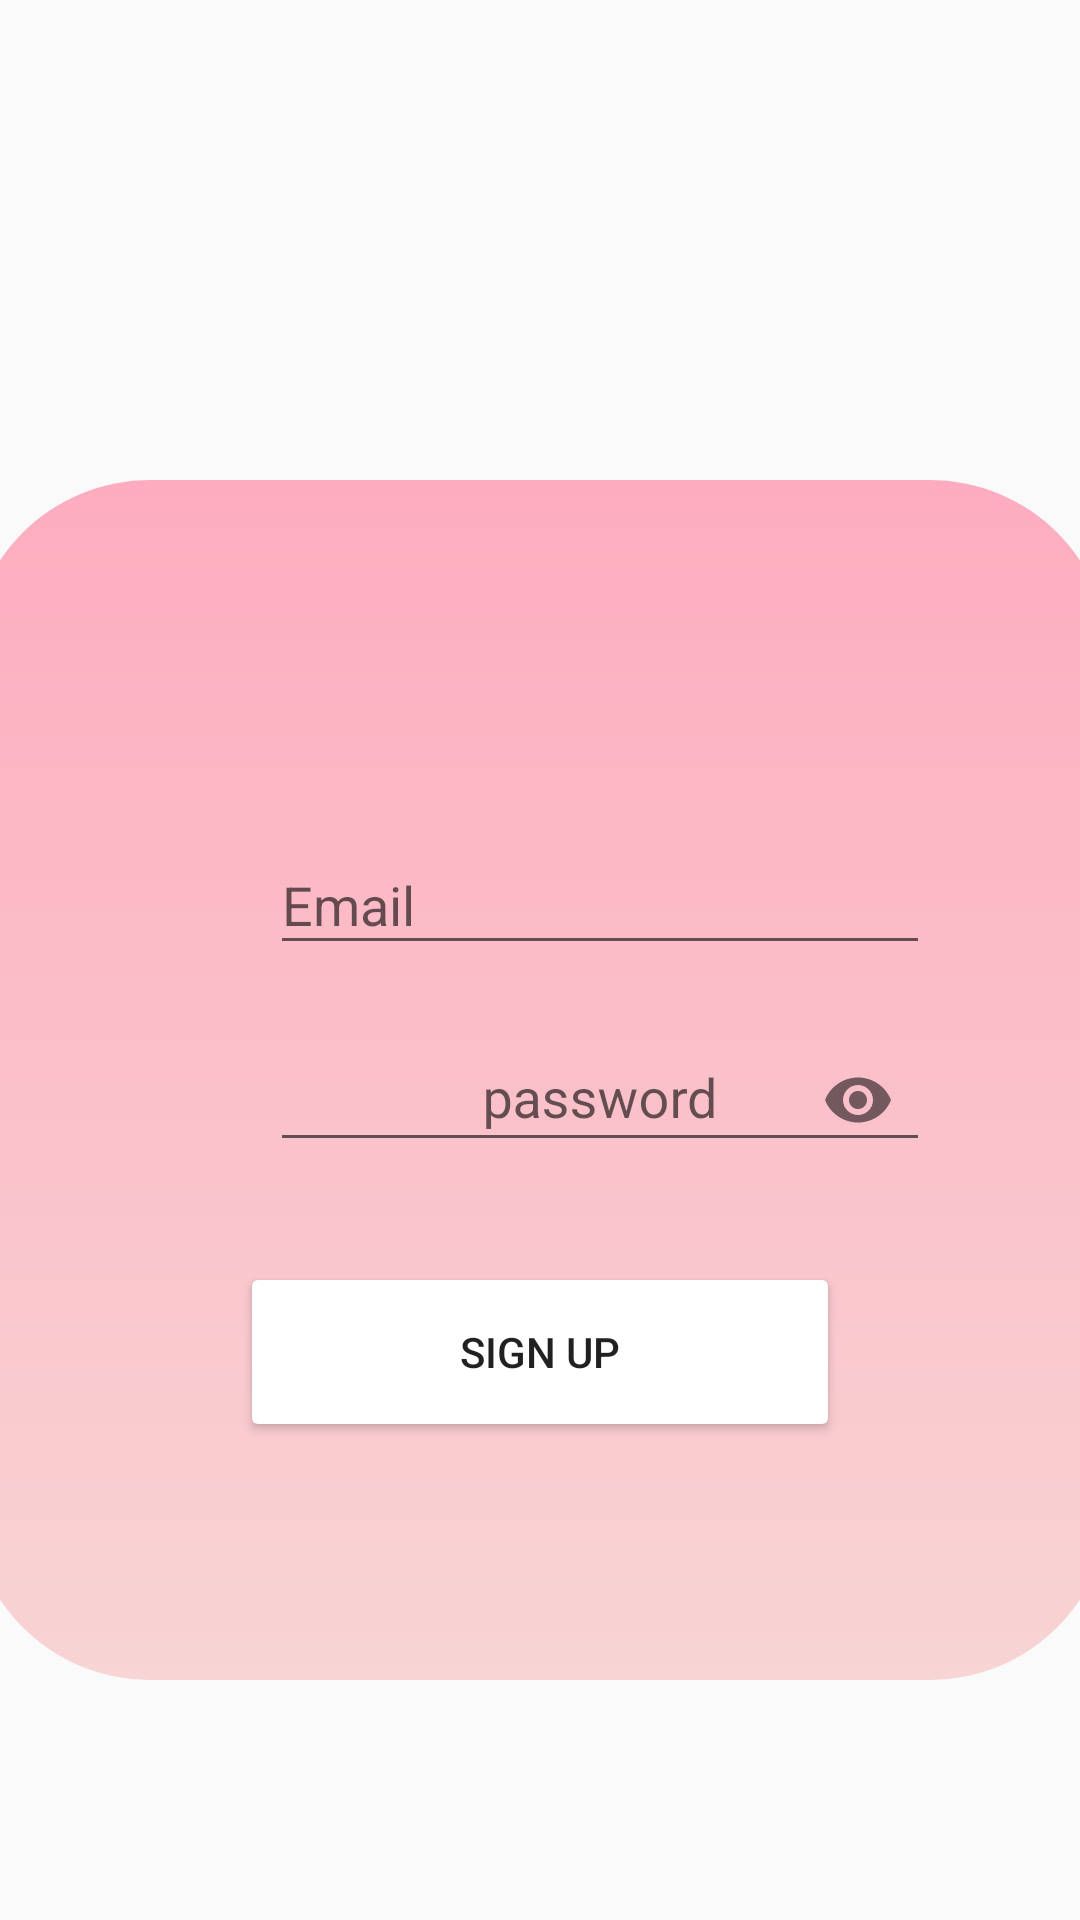

Here is an Android app screen rendered from its layout file. Give the layout XML and the strings, colors and styles it references.
<!-- AndroidManifest.xml: activity theme AppThemeSplash -->
<!-- res/layout/activity_sign_up.xml -->
<?xml version="1.0" encoding="utf-8"?>
<LinearLayout xmlns:android="http://schemas.android.com/apk/res/android"
    xmlns:app="http://schemas.android.com/apk/res-auto"
    xmlns:tools="http://schemas.android.com/tools"
    android:layout_width="match_parent"
    android:layout_height="match_parent"
    android:layout_gravity="center|clip_vertical|center_horizontal"
    android:orientation="vertical"
    tools:context=".SignUpActivity">

    <LinearLayout
        android:id="@+id/LinearLayoutButtons"
        android:layout_width="380dp"
        android:layout_height="400dp"


        android:layout_gravity="center|center_vertical"
        android:layout_marginTop="160dp"
        android:background="@drawable/loginshape"
        android:gravity="center|center_horizontal|center_vertical"
        android:orientation="vertical"
        app:layout_constraintBottom_toBottomOf="parent"
        app:layout_constraintEnd_toEndOf="parent"
        app:layout_constraintHorizontal_bias="0.0"
        app:layout_constraintStart_toStartOf="parent"
        app:layout_constraintTop_toTopOf="parent"
        app:layout_constraintVertical_bias="1.0">

        <com.google.android.material.textfield.TextInputLayout
            android:layout_width="match_parent"
            android:layout_height="wrap_content"
            android:layout_marginLeft="50dp"
            android:layout_marginTop="30dp"
            android:layout_marginRight="50dp"
            app:boxStrokeColor="@color/black"
            app:hintTextColor="@color/black"
            app:startIconDrawable="@drawable/baseline_email_24">

            <com.google.android.material.textfield.TextInputEditText
                android:id="@+id/loginMail"
                android:layout_width="match_parent"
                android:layout_height="wrap_content"
                android:layout_marginLeft="50dp"
                android:layout_marginTop="30dp"
                android:layout_marginRight="10dp"
                android:hint="Email"
                android:inputType="textEmailAddress"
                android:textColorHint="@color/black"
                android:textCursorDrawable="@null"
                app:boxStrokeColor="@color/black"
                app:hintTextColor="@color/black" />

        </com.google.android.material.textfield.TextInputLayout>

        <com.google.android.material.textfield.TextInputLayout
            android:layout_width="match_parent"
            android:layout_height="wrap_content"
            android:layout_marginLeft="50dp"
            android:layout_marginTop="10dp"
            android:layout_marginRight="50dp"
            app:boxStrokeColor="@color/black"
            app:endIconMode="password_toggle"
            app:hintTextColor="@color/black"
            app:startIconDrawable="@drawable/baseline_lock_24">

            <com.google.android.material.textfield.TextInputEditText
                android:id="@+id/LoginPassword"
                android:layout_width="match_parent"
                android:layout_height="wrap_content"
                android:layout_marginLeft="50dp"
                android:layout_marginTop="10dp"
                android:layout_marginRight="10dp"
                android:gravity="clip_horizontal|center_horizontal"
                android:hint="password"
                android:inputType="textPassword"
                android:textCursorDrawable="@null"
                app:boxStrokeColor="@color/black"
                app:hintTextColor="@color/black" />
        </com.google.android.material.textfield.TextInputLayout>

        <Button
            android:id="@+id/buttonSignUp"

            android:layout_width="match_parent"
            android:layout_height="60dp"
            android:layout_marginLeft="90dp"
            android:layout_marginTop="30dp"
            android:layout_marginRight="90dp"
            android:backgroundTint="@color/white"
            android:text="Sign Up"></Button>


    </LinearLayout>

    <ProgressBar
        android:id="@+id/progressBar"
        style="?android:attr/progressBarStyle"
        android:layout_width="wrap_content"
        android:layout_height="wrap_content"
        android:layout_gravity="center"
        android:layout_marginTop="50dp"
        android:visibility="invisible"
        app:layout_constraintBottom_toBottomOf="parent"
        app:layout_constraintEnd_toEndOf="parent"
        app:layout_constraintHorizontal_bias="0.5"
        app:layout_constraintStart_toStartOf="parent"
        app:layout_constraintTop_toBottomOf="@+id/LinearLayoutButtons"
        app:layout_constraintVertical_bias="0.5" />


</LinearLayout>
<!-- resources referenced by this layout -->
<resources>
  <color name="black">#FF000000</color>
  <color name="white">#FFFFFFFF</color>
  <!-- drawable loginshape (drawable) -->
  <?xml version="1.0" encoding="utf-8"?>
  <shape xmlns:android="http://schemas.android.com/apk/res/android">
  
      <gradient android:endColor="#F8D4D4">
  
      </gradient>
      <gradient android:angle="270
  "></gradient>
          <gradient android:startColor="@color/pink"></gradient>
      <corners android:radius="60dp"></corners>
  
  </shape>
  <style name="AppThemeSplash" parent="Theme.AppCompat.DayNight.NoActionBar">
          <item name="android:windowFullscreen">true</item>
          <item name="android:windowContentOverlay">@null</item>
          
          
      </style>
  <color name="pink">#FDACBF</color>
</resources>
